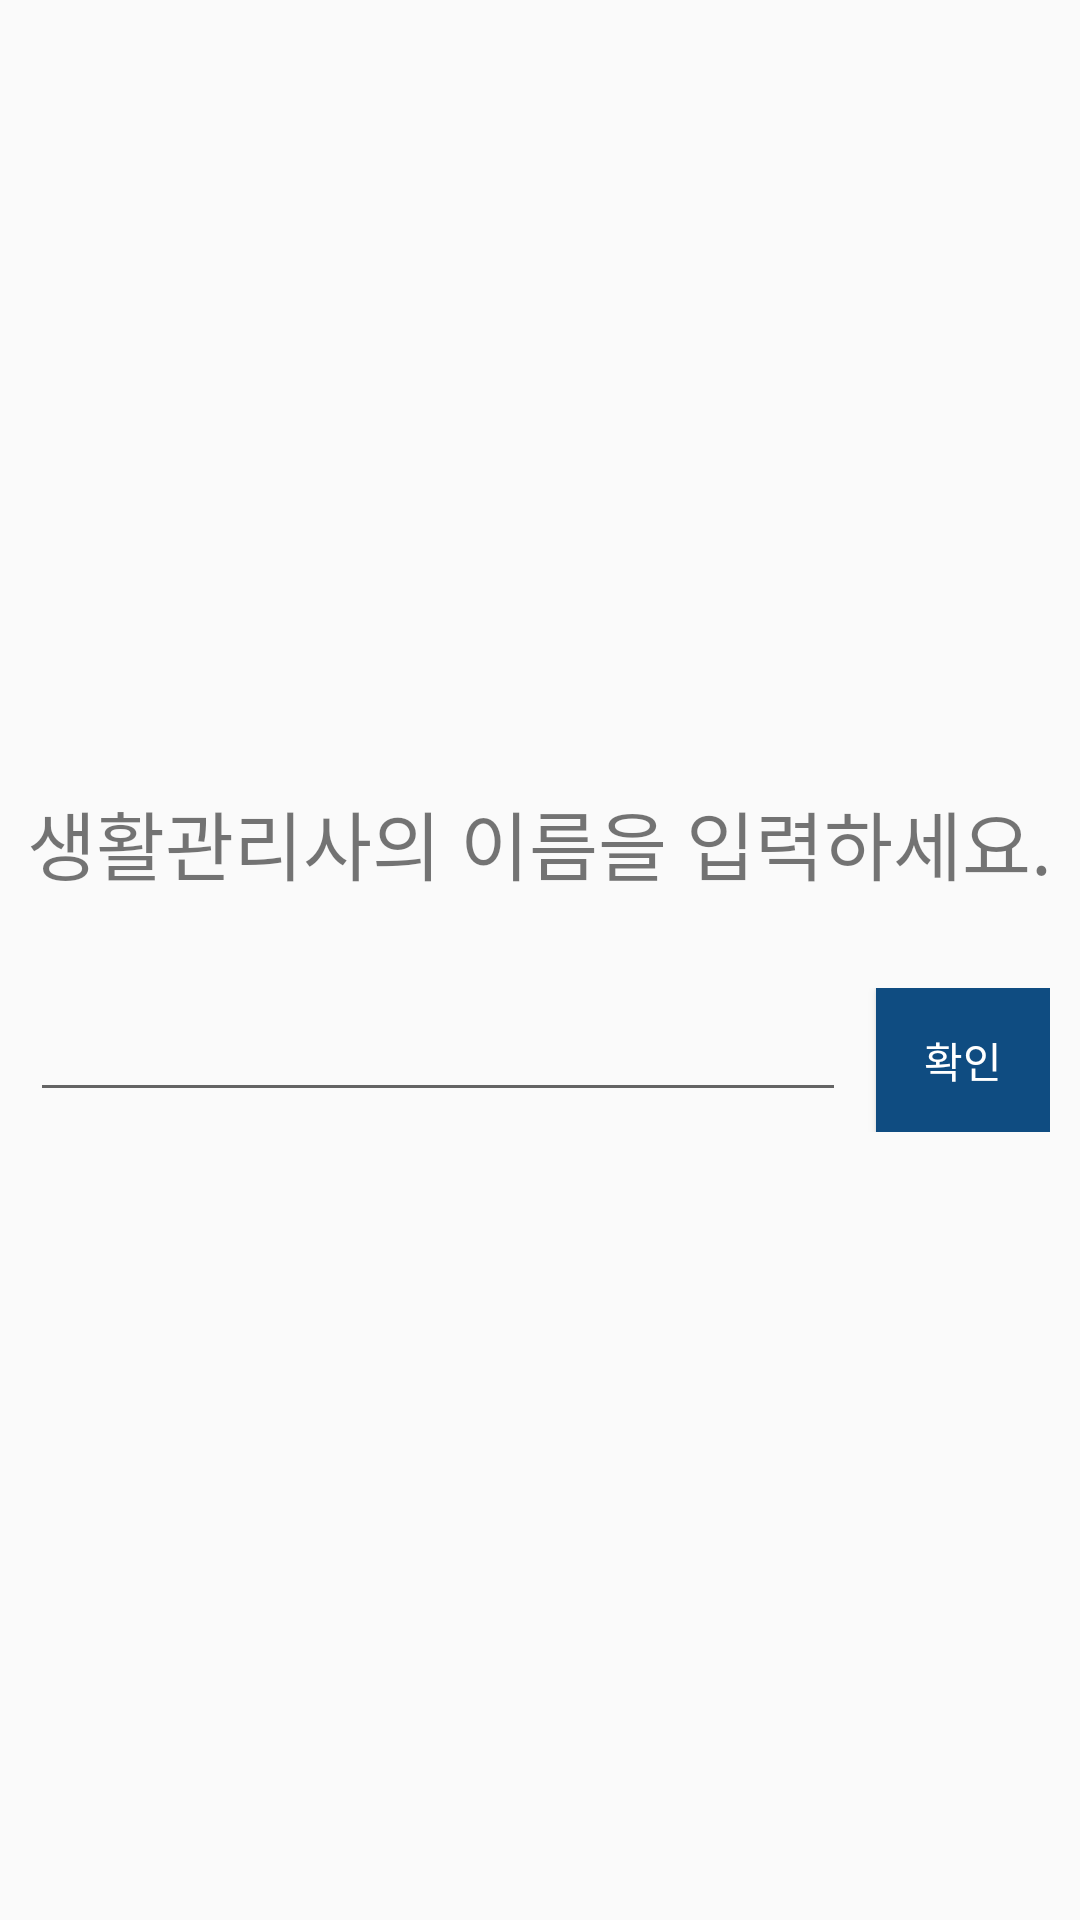

Produce the Android XML layout that renders to this screen, including the resource entries it uses.
<!-- AndroidManifest.xml: activity theme AppTheme.NoActionBar -->
<!-- res/layout/activity_get_name.xml -->
<?xml version="1.0" encoding="utf-8"?>
<LinearLayout xmlns:android="http://schemas.android.com/apk/res/android"
    xmlns:app="http://schemas.android.com/apk/res-auto"
    xmlns:tools="http://schemas.android.com/tools"
    android:layout_width="match_parent"
    android:layout_height="match_parent"
    android:orientation="vertical"
    android:gravity="center">

    <TextView
        android:layout_width="wrap_content"
        android:layout_height="wrap_content"
        android:text="@string/PleaseInputSocialWorkerName"
        android:textSize="25dp"
        android:layout_gravity="center"/>
    <LinearLayout
        android:layout_width="match_parent"
        android:layout_height="wrap_content"
        android:orientation="horizontal"
        android:layout_marginHorizontal="10dp"
        android:layout_gravity="center">
        <LinearLayout
            android:layout_width="match_parent"
            android:layout_height="wrap_content"
            android:gravity="center"
            android:layout_weight="1">
            <EditText
                android:layout_width="match_parent"
                android:layout_height="wrap_content"
                android:id="@+id/EditName_id"
                android:layout_gravity="center"
                />
        </LinearLayout>
        <LinearLayout
            android:layout_width="match_parent"
            android:layout_height="wrap_content"
            android:gravity="center"
            android:layout_weight="4">
            <Button
                android:layout_width="match_parent"
                android:layout_height="wrap_content"
                android:id="@+id/GetNameButton_id"
                android:text="확인"
                android:layout_gravity="center"
                android:layout_marginLeft="10dp"
                android:textColor="@color/White"
                android:background="@color/colorPrimary"/>
        </LinearLayout>

    </LinearLayout>


</LinearLayout>
<!-- resources referenced by this layout -->
<resources>
  <color name="White">#ffffff</color>
  <color name="colorPrimary">#0f4c81</color>
  <string name="PleaseInputSocialWorkerName">생활관리사의 이름을 입력하세요.\n</string>
  <style name="AppTheme.NoActionBar">
          <item name="windowActionBar">false</item>
          <item name="windowNoTitle">true</item>
      </style>
</resources>
